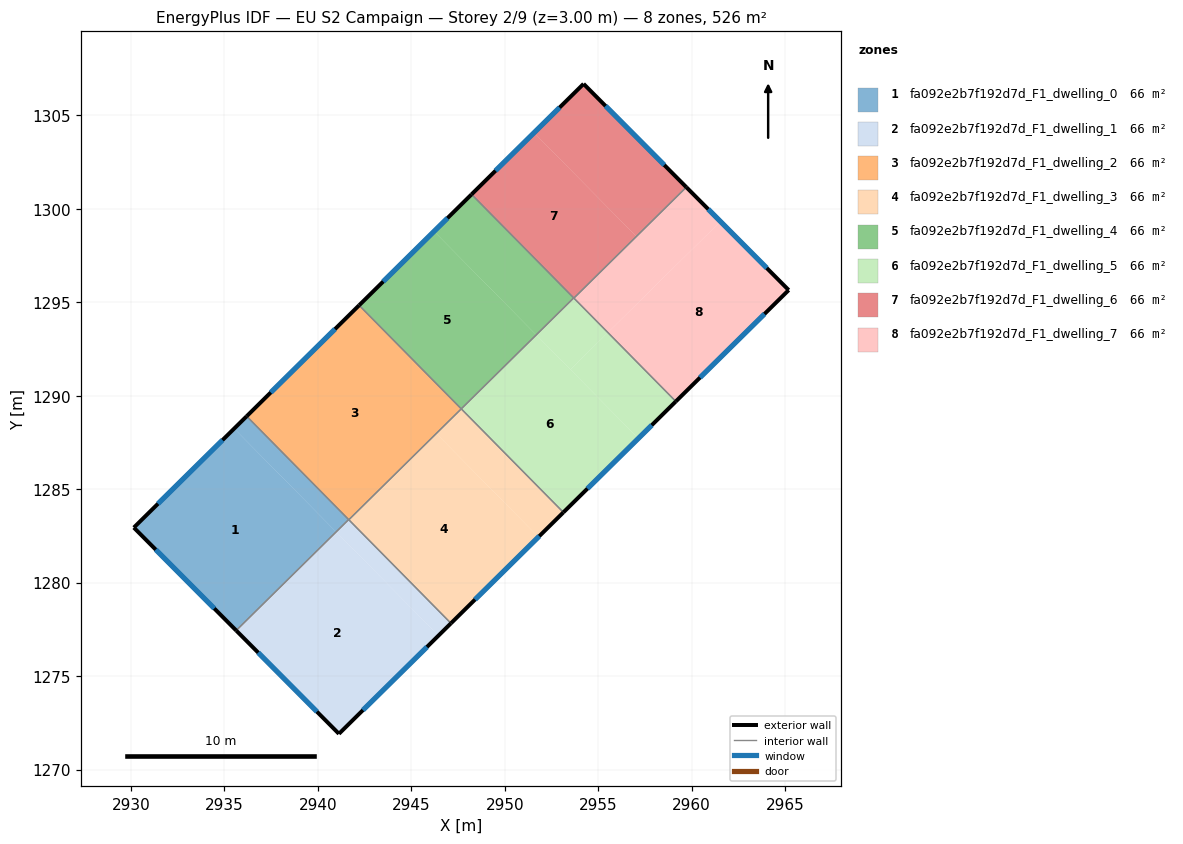
=== STOREY PLAN SPEC (per zone: floor XY polygon, exterior-wall plan segments, windows/doors) ===
zone 1: fa092e2b7f192d7d_F1_dwelling_0  (65.7 m²)
  floor: (2935.53, 1288.25) (2940.98, 1282.72) (2935.63, 1277.45) (2930.16, 1282.95)
  floor: (2936.19, 1288.91) (2941.65, 1283.38) (2940.98, 1282.72) (2935.53, 1288.25)
  exterior wall: (2930.16, 1282.95) – (2935.63, 1277.45)  [7.8 m]
    window: (2931.33, 1281.77) – (2934.46, 1278.63)  [7.6 m²]
  exterior wall: (2936.19, 1288.91) – (2930.16, 1282.95)  [8.5 m]
    window: (2934.90, 1287.63) – (2931.45, 1284.23)  [8.3 m²]
  interior walls: 2
zone 2: fa092e2b7f192d7d_F1_dwelling_1  (65.7 m²)
  floor: (2940.98, 1282.72) (2946.45, 1277.18) (2941.13, 1271.92) (2935.63, 1277.45)
  floor: (2941.65, 1283.38) (2947.12, 1277.83) (2946.45, 1277.18) (2940.98, 1282.72)
  exterior wall: (2935.63, 1277.45) – (2941.13, 1271.92)  [7.8 m]
    window: (2936.81, 1276.27) – (2939.95, 1273.11)  [7.6 m²]
  exterior wall: (2941.13, 1271.92) – (2947.12, 1277.83)  [8.4 m]
    window: (2942.41, 1273.19) – (2945.84, 1276.57)  [8.3 m²]
  interior walls: 3
zone 3: fa092e2b7f192d7d_F1_dwelling_2  (65.7 m²)
  floor: (2942.21, 1294.84) (2947.67, 1289.30) (2941.66, 1283.37) (2936.19, 1288.91)
  exterior wall: (2942.21, 1294.84) – (2936.19, 1288.91)  [8.4 m]
    window: (2940.92, 1293.57) – (2937.48, 1290.18)  [8.3 m²]
  interior walls: 4
zone 4: fa092e2b7f192d7d_F1_dwelling_3  (65.7 m²)
  floor: (2946.34, 1287.99) (2951.80, 1282.45) (2947.12, 1277.83) (2941.66, 1283.37)
  floor: (2947.67, 1289.30) (2953.13, 1283.77) (2951.80, 1282.45) (2946.34, 1287.99)
  exterior wall: (2947.12, 1277.83) – (2953.13, 1283.77)  [8.4 m]
    window: (2948.41, 1279.11) – (2951.85, 1282.50)  [8.3 m²]
  interior walls: 3
zone 5: fa092e2b7f192d7d_F1_dwelling_4  (65.7 m²)
  floor: (2946.22, 1298.80) (2951.68, 1293.26) (2947.67, 1289.31) (2942.21, 1294.84)
  floor: (2948.22, 1300.78) (2953.69, 1295.24) (2951.68, 1293.26) (2946.22, 1298.80)
  exterior wall: (2948.22, 1300.78) – (2942.21, 1294.84)  [8.4 m]
    window: (2946.93, 1299.51) – (2943.50, 1296.12)  [8.3 m²]
  interior walls: 3
zone 6: fa092e2b7f192d7d_F1_dwelling_5  (65.7 m²)
  floor: (2951.68, 1293.26) (2957.14, 1287.72) (2953.13, 1283.77) (2947.67, 1289.30)
  floor: (2953.69, 1295.24) (2955.51, 1293.39) (2953.51, 1291.41) (2951.68, 1293.26)
  floor: (2955.51, 1293.39) (2959.15, 1289.70) (2957.14, 1287.72) (2953.51, 1291.41)
  exterior wall: (2953.13, 1283.77) – (2959.15, 1289.70)  [8.4 m]
    window: (2954.42, 1285.04) – (2957.86, 1288.43)  [8.3 m²]
  interior walls: 4
zone 7: fa092e2b7f192d7d_F1_dwelling_6  (65.7 m²)
  floor: (2951.56, 1304.07) (2957.03, 1298.54) (2953.69, 1295.24) (2948.22, 1300.78)
  floor: (2954.21, 1306.69) (2959.71, 1301.16) (2953.70, 1295.23) (2953.69, 1295.24) (2957.03, 1298.54) (2951.56, 1304.07)
  exterior wall: (2959.71, 1301.16) – (2954.21, 1306.69)  [7.8 m]
    window: (2958.53, 1302.35) – (2955.39, 1305.51)  [7.6 m²]
  exterior wall: (2954.21, 1306.69) – (2948.22, 1300.78)  [8.4 m]
    window: (2952.93, 1305.42) – (2949.51, 1302.04)  [8.3 m²]
  interior walls: 3
zone 8: fa092e2b7f192d7d_F1_dwelling_7  (65.7 m²)
  floor: (2961.53, 1299.33) (2965.19, 1295.66) (2959.15, 1289.70) (2955.51, 1293.39)
  floor: (2959.71, 1301.16) (2961.53, 1299.33) (2955.51, 1293.39) (2953.70, 1295.23)
  exterior wall: (2965.19, 1295.66) – (2959.71, 1301.16)  [7.8 m]
    window: (2964.01, 1296.84) – (2960.88, 1299.98)  [7.6 m²]
  exterior wall: (2959.15, 1289.70) – (2965.19, 1295.66)  [8.5 m]
    window: (2960.44, 1290.98) – (2963.89, 1294.38)  [8.3 m²]
  interior walls: 2

=== DERIVED (storey summary) ===
Building: EU S2 Campaign
Storey: 2 of 9  (floor level z = 3.00 m)
Storey gross floor area: 525.8 m²
Zones on this storey: 8
  - fa092e2b7f192d7d_F1_dwelling_0: floor 65.7 m²; exterior wall 16.2 m (48.7 m²); 2 window(s) 15.9 m²; WWR 32.7%
  - fa092e2b7f192d7d_F1_dwelling_1: floor 65.7 m²; exterior wall 16.2 m (48.6 m²); 2 window(s) 15.9 m²; WWR 32.7%
  - fa092e2b7f192d7d_F1_dwelling_2: floor 65.7 m²; exterior wall 8.4 m (25.3 m²); 1 window(s) 8.3 m²; WWR 32.7%
  - fa092e2b7f192d7d_F1_dwelling_3: floor 65.7 m²; exterior wall 8.4 m (25.3 m²); 1 window(s) 8.3 m²; WWR 32.7%
  - fa092e2b7f192d7d_F1_dwelling_4: floor 65.7 m²; exterior wall 8.4 m (25.3 m²); 1 window(s) 8.3 m²; WWR 32.7%
  - fa092e2b7f192d7d_F1_dwelling_5: floor 65.7 m²; exterior wall 8.4 m (25.3 m²); 1 window(s) 8.3 m²; WWR 32.7%
  - fa092e2b7f192d7d_F1_dwelling_6: floor 65.7 m²; exterior wall 16.2 m (48.6 m²); 2 window(s) 15.9 m²; WWR 32.7%
  - fa092e2b7f192d7d_F1_dwelling_7: floor 65.7 m²; exterior wall 16.2 m (48.7 m²); 2 window(s) 15.9 m²; WWR 32.7%
Zone adjacency (shared interzone walls):
  - fa092e2b7f192d7d_F1_dwelling_0 ↔ fa092e2b7f192d7d_F1_dwelling_1
  - fa092e2b7f192d7d_F1_dwelling_0 ↔ fa092e2b7f192d7d_F1_dwelling_2
  - fa092e2b7f192d7d_F1_dwelling_1 ↔ fa092e2b7f192d7d_F1_dwelling_2
  - fa092e2b7f192d7d_F1_dwelling_1 ↔ fa092e2b7f192d7d_F1_dwelling_3
  - fa092e2b7f192d7d_F1_dwelling_2 ↔ fa092e2b7f192d7d_F1_dwelling_3
  - fa092e2b7f192d7d_F1_dwelling_2 ↔ fa092e2b7f192d7d_F1_dwelling_4
  - fa092e2b7f192d7d_F1_dwelling_3 ↔ fa092e2b7f192d7d_F1_dwelling_5
  - fa092e2b7f192d7d_F1_dwelling_4 ↔ fa092e2b7f192d7d_F1_dwelling_5
  - fa092e2b7f192d7d_F1_dwelling_4 ↔ fa092e2b7f192d7d_F1_dwelling_6
  - fa092e2b7f192d7d_F1_dwelling_5 ↔ fa092e2b7f192d7d_F1_dwelling_6
  - fa092e2b7f192d7d_F1_dwelling_5 ↔ fa092e2b7f192d7d_F1_dwelling_7
  - fa092e2b7f192d7d_F1_dwelling_6 ↔ fa092e2b7f192d7d_F1_dwelling_7